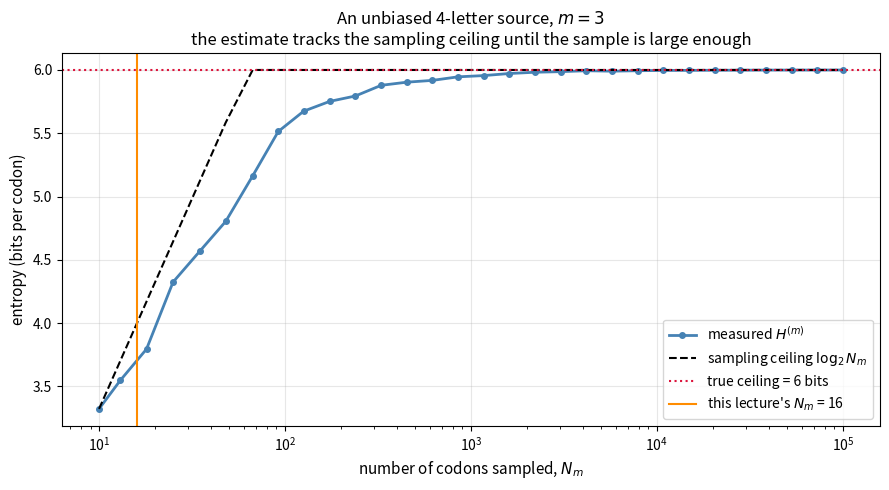

Source code (Python):
import numpy as np
import matplotlib.pyplot as plt
from collections import Counter

def shannon_entropy(probabilities, base=2):
    """Shannon entropy H = -sum(p * log_b(p)).  Skips zero-probability terms."""
    p = np.asarray(probabilities, dtype=float)
    p = p[p > 0]
    assert np.isclose(p.sum(), 1.0), f"Probabilities must sum to 1 (got {p.sum()})"
    return -np.sum(p * np.log(p) / np.log(base))

def entropy_of_message(message, base=2):
    """Compute H(X) directly from a sequence of symbols (string or list)."""
    N = len(message)
    counts = Counter(message)
    probs = [c / N for c in counts.values()]
    return shannon_entropy(probs, base=base), counts

ALPHABET = ['A', 'C', 'G', 'T']
U = len(ALPHABET)
ENCODING = {'A': '00', 'C': '01', 'G': '10', 'T': '11'}

H_max_single = np.log2(U)
print(f"alphabet X = {{{', '.join(ALPHABET)}}},  U = {U}")
print(f"H(X)_max = log2({U}) = {H_max_single:.0f} bits per nucleotide\n")
for nt in ALPHABET:
    print(f"  {nt} = {ENCODING[nt]}")

sequence = "CACTTATCATTCTGACTG"
N = len(sequence)

counts_single = Counter(sequence)
print(f"sequence = {sequence}")
print(f"N = {N} nucleotides\n")
print(f"{'nucleotide':>11}{'count':>7}{'probability':>16}")
print("-" * 34)
for nt in ALPHABET:
    c = counts_single[nt]
    print(f"{nt:>11}{c:>7}{f'{c}/{N} = {c / N:.4f}':>16}")
assert sum(counts_single.values()) == N
print(f"\ntotal {sum(counts_single.values())} -- matches N")

# the binary translation the lecture mentions but does not need
bits = ''.join(ENCODING[nt] for nt in sequence)
print(f"\nbinary translation ({len(bits)} bits = 2 x {N}):")
print(f"  {bits}")

H_single, _ = entropy_of_message(sequence)
Inf_single = N * H_single
Inf_single_max = N * H_max_single

print(f"H(X)        = {H_single:.4f} bits per nucleotide   (lecture: 1.878)")
print(f"H(X)_max    = {H_max_single:.4f} bits per nucleotide")
print(f"efficiency  = {H_single / H_max_single:.1%} of the maximum\n")
print(f"Inf         = N x H(X)     = {N} x {H_single:.4f} = {Inf_single:.2f} bits   (lecture: 33.8)")
print(f"Inf_max     = N x H(X)_max = {N} x {H_max_single:.0f} = {Inf_single_max:.0f} bits")

m = 3
Omega = U ** m
H_max_codon = np.log2(Omega)

print(f"m       = {m}  (codons)")
print(f"Omega   = U^m = {U}^{m} = {Omega} distinct codons")
print(f"H_max   = log2(Omega) = {m} x log2({U}) = {H_max_codon:.0f} bits per codon\n")
print(f"of the {Omega} codons in the real genetic code:")
print(f"  61 code for amino acids")
print(f"   3 are stop codons")

def make_blocks(seq, m, SS=None):
    """Slide a width-m window along `seq`, advancing by SS each step (Part 4)."""
    SS = m if SS is None else SS
    if not 1 <= SS <= m:
        raise ValueError(f"step size must satisfy 1 <= SS <= m (got SS={SS}, m={m})")
    return [seq[i:i + m] for i in range(0, len(seq) - m + 1, SS)]

SS = 1
codons = make_blocks(sequence, m, SS)
N_m_predicted = 1 + (N - m) / SS

print(f"N_m predicted by formula : 1 + ({N} - {m})/{SS} = {N_m_predicted:.0f}")
print(f"N_m actually generated   : {len(codons)}")
assert len(codons) == N_m_predicted
print()
for i, c in enumerate(codons, 1):
    end = "\n" if i % 8 == 0 else "  "
    print(f"{i:>2}.{c}", end=end)

counts_codon = Counter(codons)
repeated = {c: n for c, n in counts_codon.items() if n > 1}
print(f"\ndistinct codons observed : {len(counts_codon)} of {Omega} possible")
print(f"codons appearing twice   : {', '.join(sorted(repeated))}")
print(f"probabilities sum        : {sum(n / len(codons) for n in counts_codon.values()):.4f}")

H_codon, _ = entropy_of_message(codons)
Inf_codon = len(codons) * H_codon
Inf_codon_max = len(codons) * H_max_codon

print(f"H(X)^(m)     = {H_codon:.4f} bits per codon   (lecture: 3.75)")
print(f"H(X)^(m)_max = {H_max_codon:.0f} bits per codon")
print(f"efficiency   = {H_codon / H_max_codon:.1%} of the maximum\n")
print(f"Inf          = N_m x H^(m) = {len(codons)} x {H_codon:.2f} = {Inf_codon:.0f} bits   (lecture: 60)")
print(f"Inf_max      = N_m x 6     = {len(codons)} x {H_max_codon:.0f} = {Inf_codon_max:.0f} bits\n")

# the exact hand calculation from the board
by_hand = -(12 * (1 / 16) * np.log2(1 / 16) + 2 * (2 / 16) * np.log2(2 / 16))
print(f"by hand: -[12*(1/16)log2(1/16) + 2*(2/16)log2(2/16)] = {by_hand:.4f}")
assert np.isclose(by_hand, H_codon), "hand calculation disagrees"
print("matches the direct computation exactly.")

h_per_nt_codon = H_codon / m
slots_codon = len(codons) * m

print("TOTAL INFORMATION")
print("-" * 62)
print(f"  single nucleotides   {N} x {H_single:.3f} = {Inf_single:>6.2f} bits   "
      f"({N} nucleotide-slots)")
print(f"  codons, SS = 1       {len(codons)} x {H_codon:.3f} = {Inf_codon:>6.2f} bits   "
      f"({slots_codon} nucleotide-slots -- each nucleotide ~{slots_codon / N:.1f}x)")
print()
print("PER-NUCLEOTIDE ENTROPY (like-for-like)")
print("-" * 62)
print(f"  h_1 = {H_single:.4f} bits/nucleotide   (single characters)")
print(f"  h_3 = {H_codon:.4f}/3 = {h_per_nt_codon:.4f} bits/nucleotide   (codons)")
print(f"\n  blocking lowers per-nucleotide entropy by {H_single - h_per_nt_codon:.4f} bits "
      f"({(H_single - h_per_nt_codon) / H_single:.1%})")

# the tiling case for completeness
codons_tiled = make_blocks(sequence, m, SS=m)
H_tiled, _ = entropy_of_message(codons_tiled)
print(f"\nFor completeness -- the non-overlapping reading (SS = m = 3):")
print(f"  {len(codons_tiled)} codons: {', '.join(codons_tiled)}")
print(f"  H = {H_tiled:.4f} bits/codon, total = {len(codons_tiled) * H_tiled:.2f} bits "
      f"({len(codons_tiled) * m} nucleotide-slots -- each nucleotide once)")

sampling_ceiling = np.log2(len(codons))

print(f"Omega (possible codons)      : {Omega}")
print(f"N_m   (codons generated)     : {len(codons)}")
print(f"distinct codons observed     : {len(counts_codon)}")
print()
print(f"true ceiling      log2(Omega) = {H_max_codon:.2f} bits")
print(f"sampling ceiling  log2(N_m)   = {sampling_ceiling:.2f} bits   <- cannot exceed this")
print(f"measured                      = {H_codon:.2f} bits")
print()
print(f"  {H_codon / sampling_ceiling:.1%} of the sampling ceiling")
print(f"  {H_codon / H_max_codon:.1%} of the true ceiling")
print(f"\nPart 3's guidance: keep Omega << N.  Here Omega/N_m = {Omega / len(codons):.1f} -- "
      f"the wrong way round.")

# How many codons would you need? Sample an unbiased 4-letter source and watch
# the estimate climb toward the true 6 bits as the sample grows.
rng = np.random.default_rng(seed=11)
sizes = np.unique(np.logspace(1, 5, 30).astype(int))
measured = []
for n in sizes:
    seq_n = ''.join(rng.choice(ALPHABET, size=n * m))
    blocks_n = make_blocks(seq_n, m, SS=m)
    h, _ = entropy_of_message(blocks_n)
    measured.append(h)

fig, ax = plt.subplots(figsize=(9, 5))
ax.semilogx(sizes, measured, 'o-', color='steelblue', linewidth=2, markersize=4,
            label='measured $H^{(m)}$')
ax.semilogx(sizes, np.minimum(np.log2(sizes), H_max_codon), 'k--', linewidth=1.5,
            label='sampling ceiling $\\log_2 N_m$')
ax.axhline(H_max_codon, color='crimson', linestyle=':', linewidth=1.5,
           label=f'true ceiling = {H_max_codon:.0f} bits')
ax.axvline(len(codons), color='darkorange', linewidth=1.5,
           label=f"this lecture's $N_m$ = {len(codons)}")
ax.set_xlabel('number of codons sampled, $N_m$', fontsize=11)
ax.set_ylabel('entropy (bits per codon)', fontsize=11)
ax.set_title('An unbiased 4-letter source, $m=3$\n'
             'the estimate tracks the sampling ceiling until the sample is large enough',
             fontsize=12)
ax.legend(fontsize=10, loc='lower right')
ax.grid(alpha=0.3)
plt.tight_layout()
plt.show()

need = sizes[np.argmax(np.array(measured) > 0.99 * H_max_codon)]
print(f"For a maximally random source it takes roughly {need:,} codons "
      f"to measure within 1% of the true {H_max_codon:.0f} bits.")
